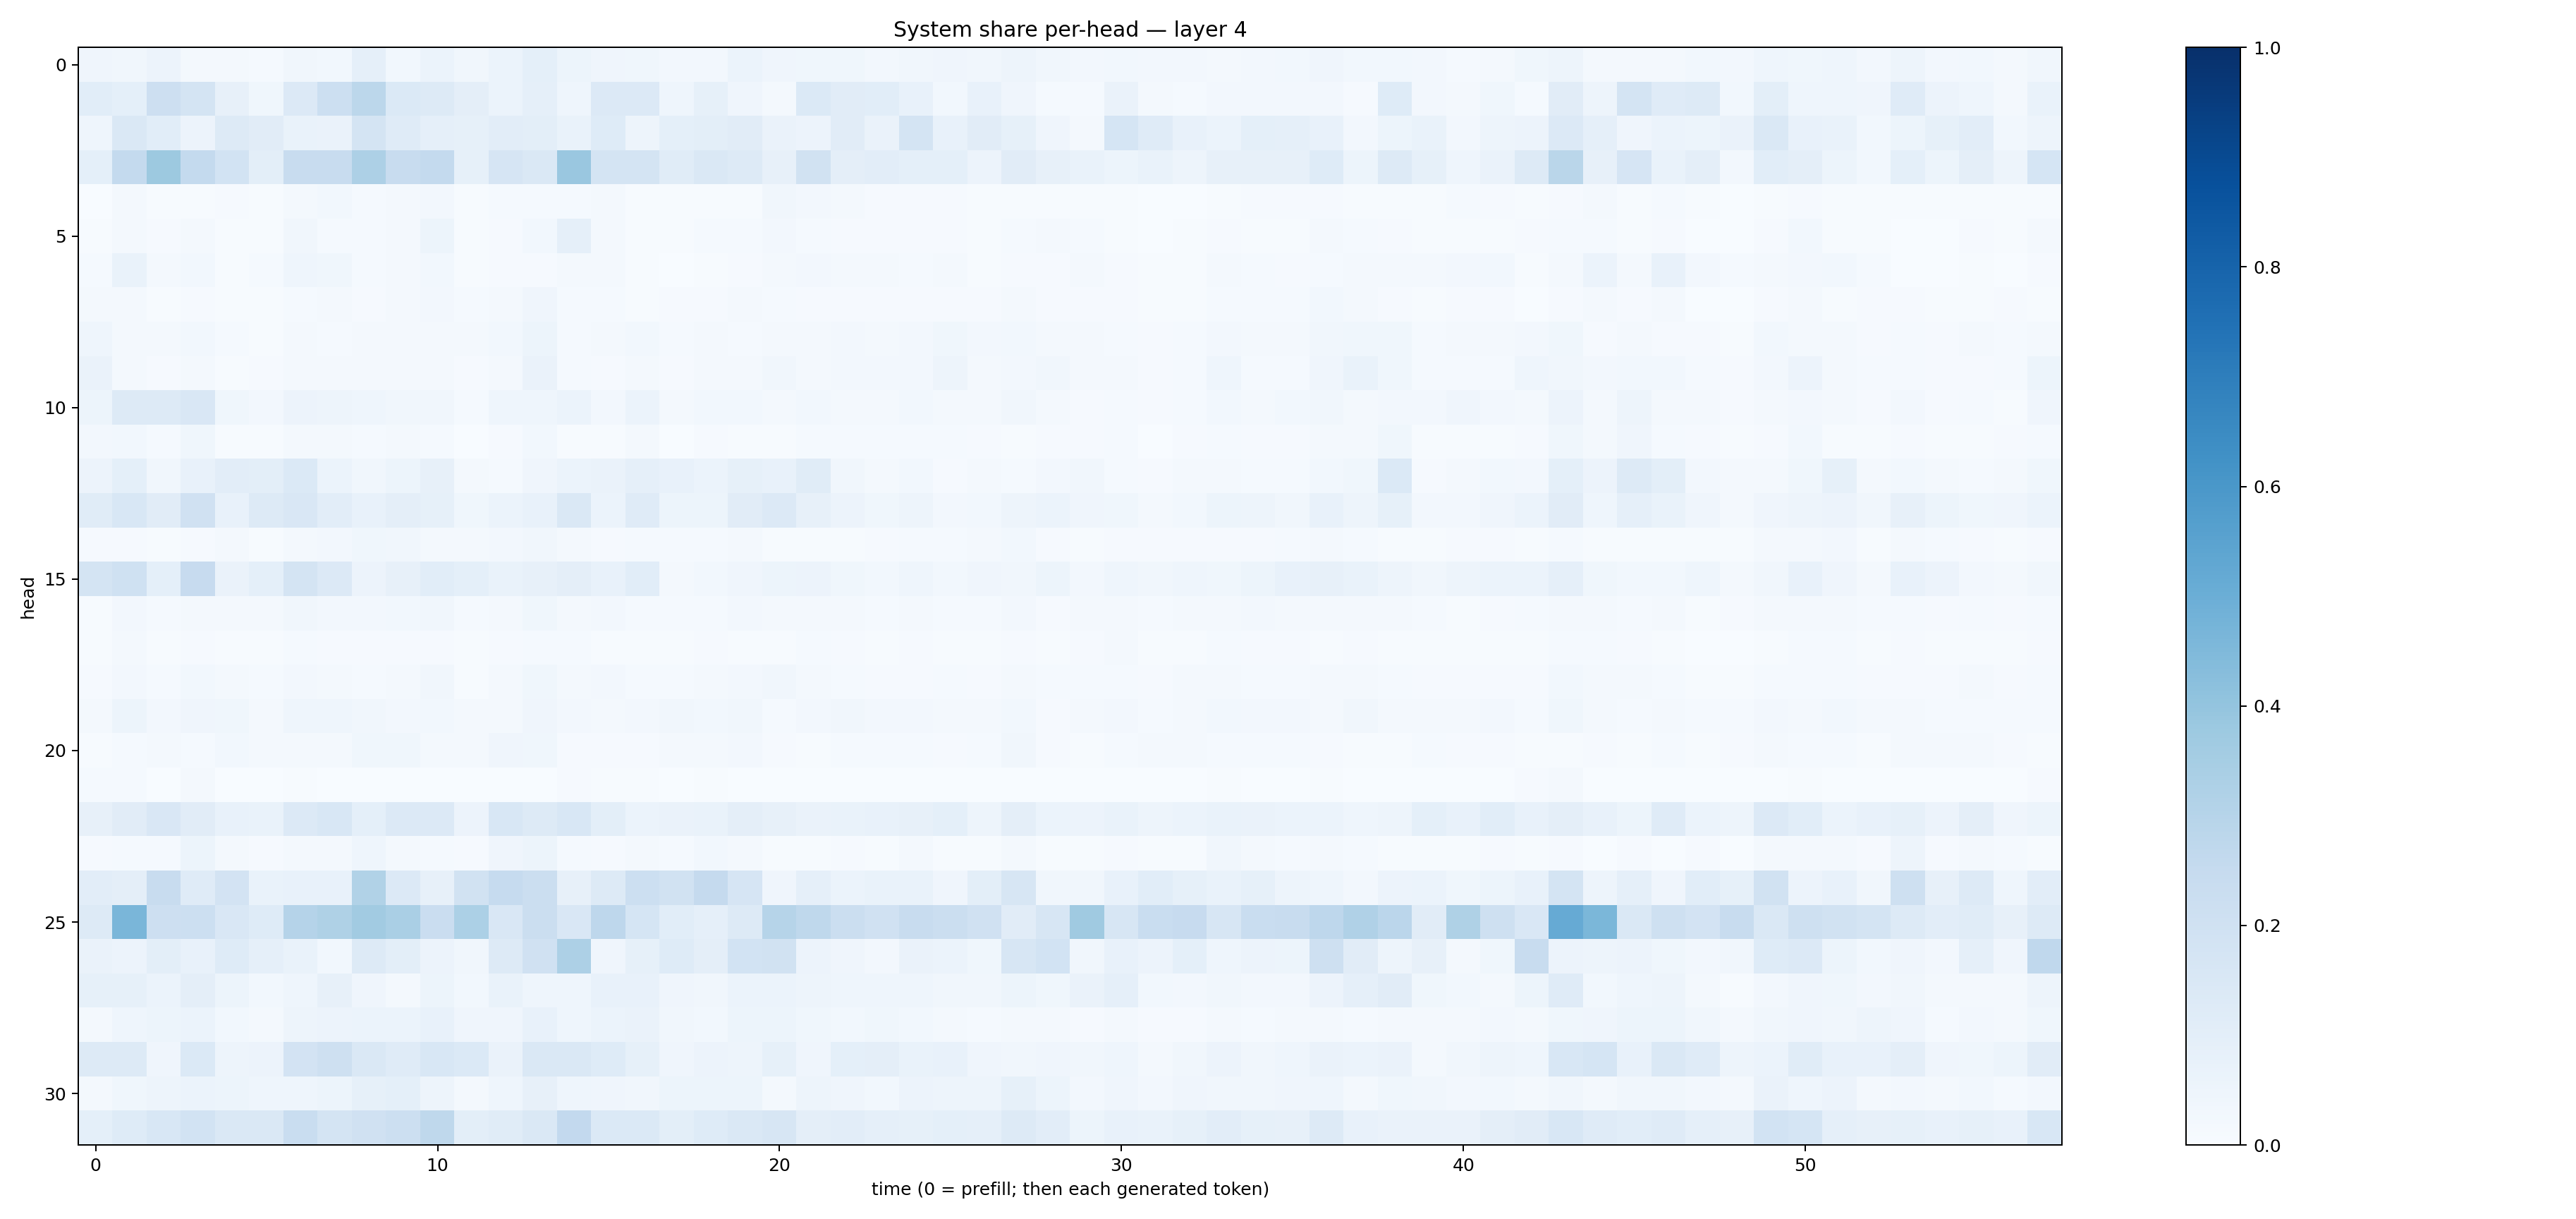

Data behind this chart, as committed beside it:
0.03944824, 0.033509593, 0.054744367, 0.017812023, 0.02127611, 0.014703293, 0.03179627, 0.030472526, 0.08857575, 0.031161731, 0.059773367, 0.03275446, 0.06122314, 0.090971544, 0.051499337, 0.03941831, 0.036760993, 0.025458157, 0.027175471, 0.060556654, 0.04201999, 0.038753625, 0.03564346, 0.02363682
0.1068, 0.09246, 0.2119, 0.1787, 0.07849, 0.03724, 0.136, 0.216, 0.2786, 0.1394, 0.1282, 0.09512, 0.05996, 0.08718, 0.04551, 0.1364, 0.1367, 0.04519, 0.08231, 0.04122, 0.02309, 0.138, 0.1115, 0.1092
0.04527, 0.1412, 0.1087, 0.05594, 0.1309, 0.1097, 0.07005, 0.06387, 0.1778, 0.1175, 0.08893, 0.0833, 0.1051, 0.09787, 0.06708, 0.1211, 0.04865, 0.09064, 0.09773, 0.1119, 0.06376, 0.05589, 0.1126, 0.06569
0.09008, 0.2551, 0.3776, 0.2561, 0.1849, 0.09946, 0.2354, 0.2378, 0.3249, 0.2364, 0.2555, 0.08423, 0.1669, 0.1472, 0.385, 0.175, 0.179, 0.117, 0.1431, 0.1295, 0.08064, 0.1879, 0.09603, 0.1041
0.003379, 0.01752, 0.006152, 0.00768, 0.008269, 0.005354, 0.02109, 0.02797, 0.01405, 0.0158, 0.02718, 0.006293, 0.0119, 0.01452, 0.01521, 0.01741, 0.004664, 0.00532, 0.005859, 0.007516, 0.03166, 0.02587, 0.01764, 0.01164
0.005586, 0.02314, 0.009659, 0.01733, 0.00676, 0.006917, 0.03165, 0.01436, 0.01192, 0.01584, 0.05166, 0.005882, 0.01065, 0.02743, 0.08724, 0.02218, 0.00717, 0.00644, 0.01204, 0.01419, 0.02514, 0.01553, 0.0113, 0.008582
0.01174, 0.06819, 0.01676, 0.03088, 0.007204, 0.01294, 0.04308, 0.03852, 0.01408, 0.0165, 0.0277, 0.00585, 0.008332, 0.01146, 0.01808, 0.02136, 0.004971, 0.003856, 0.005724, 0.008905, 0.01966, 0.0272, 0.02228, 0.01672
0.01743, 0.02334, 0.007729, 0.008247, 0.007358, 0.006493, 0.01479, 0.02273, 0.01132, 0.02333, 0.02578, 0.01528, 0.02021, 0.04031, 0.01342, 0.0144, 0.006037, 0.008641, 0.008477, 0.01805, 0.01494, 0.00872, 0.01114, 0.01001
0.0467, 0.01934, 0.01803, 0.03053, 0.013, 0.007341, 0.0167, 0.01508, 0.02175, 0.01869, 0.02263, 0.01659, 0.03022, 0.05097, 0.01347, 0.02103, 0.02969, 0.01284, 0.01568, 0.01559, 0.02274, 0.0205, 0.02435, 0.02264
0.06343, 0.01663, 0.009498, 0.02222, 0.007491, 0.008872, 0.01776, 0.01745, 0.01788, 0.01706, 0.01829, 0.008951, 0.02323, 0.06595, 0.01205, 0.0101, 0.02293, 0.009831, 0.01629, 0.01679, 0.03175, 0.0212, 0.02479, 0.0254
0.05295, 0.1272, 0.1311, 0.1511, 0.03767, 0.02554, 0.05508, 0.0504, 0.04655, 0.03277, 0.03514, 0.01294, 0.04643, 0.04319, 0.06231, 0.02368, 0.05872, 0.01903, 0.03072, 0.02975, 0.01878, 0.02861, 0.02054, 0.02157
0.02402, 0.03124, 0.01251, 0.0361, 0.004491, 0.006404, 0.01656, 0.0172, 0.01242, 0.01725, 0.01436, 0.002975, 0.008777, 0.02862, 0.006772, 0.007397, 0.01679, 0.0035, 0.01153, 0.006478, 0.005625, 0.01516, 0.0133, 0.01417
0.05684, 0.09153, 0.032, 0.07277, 0.1049, 0.1013, 0.1388, 0.05981, 0.03311, 0.05369, 0.08153, 0.0212, 0.01178, 0.04043, 0.06158, 0.06265, 0.08677, 0.07715, 0.0611, 0.08549, 0.07535, 0.1139, 0.0348, 0.01823
0.1162, 0.153, 0.1117, 0.1992, 0.0774, 0.1251, 0.1514, 0.1016, 0.07138, 0.09713, 0.08294, 0.03715, 0.05863, 0.07776, 0.1425, 0.0595, 0.1181, 0.05174, 0.05363, 0.11, 0.1347, 0.08027, 0.0581, 0.03684
0.008583, 0.008448, 0.006769, 0.01105, 0.01635, 0.007061, 0.01831, 0.02477, 0.03547, 0.03179, 0.0174, 0.02259, 0.02359, 0.03424, 0.01803, 0.009022, 0.01388, 0.01425, 0.01519, 0.01941, 0.00759, 0.005804, 0.007015, 0.00967
0.1757, 0.201, 0.09232, 0.2442, 0.06487, 0.09001, 0.1741, 0.136, 0.05587, 0.081, 0.1086, 0.09091, 0.06869, 0.07903, 0.09715, 0.07758, 0.1059, 0.02224, 0.02844, 0.03936, 0.0515, 0.05571, 0.03563, 0.02863
0.007132, 0.02542, 0.01534, 0.0191, 0.01718, 0.01576, 0.03198, 0.02559, 0.02681, 0.02855, 0.03483, 0.01397, 0.0165, 0.03693, 0.02093, 0.02723, 0.01445, 0.01536, 0.0131, 0.02709, 0.02306, 0.02279, 0.0217, 0.0127
0.00645, 0.01594, 0.005933, 0.01033, 0.006241, 0.005156, 0.01513, 0.009695, 0.009828, 0.009335, 0.009189, 0.005371, 0.01011, 0.01272, 0.014, 0.005452, 0.004849, 0.005627, 0.01015, 0.00633, 0.006264, 0.01172, 0.009432, 0.00706
0.01028, 0.02622, 0.01199, 0.03082, 0.01929, 0.01519, 0.02653, 0.0219, 0.01552, 0.01793, 0.03363, 0.007622, 0.02148, 0.03828, 0.01668, 0.02372, 0.01348, 0.01514, 0.02236, 0.02492, 0.0334, 0.02066, 0.01424, 0.01103
0.02152, 0.05194, 0.02565, 0.0398, 0.03848, 0.02273, 0.04357, 0.04625, 0.03339, 0.02673, 0.02754, 0.01818, 0.02292, 0.04175, 0.02413, 0.01692, 0.02642, 0.03154, 0.0296, 0.0347, 0.01553, 0.02382, 0.03135, 0.02376
0.004959, 0.01257, 0.02048, 0.01365, 0.0293, 0.01917, 0.0213, 0.02196, 0.03796, 0.03553, 0.01828, 0.01836, 0.04183, 0.03572, 0.009924, 0.00849, 0.01107, 0.02018, 0.01991, 0.02688, 0.008483, 0.006141, 0.01353, 0.01288
0.01263, 0.01362, 0.002369, 0.02121, 0.001237, 0.001301, 0.005605, 0.002781, 0.002006, 0.003327, 0.003279, 0.0006548, 0.003232, 0.003211, 0.0115, 0.006712, 0.006112, 0.00099, 0.005608, 0.001762, 0.00347, 0.003275, 0.001283, 0.001419
0.079, 0.1113, 0.1492, 0.1115, 0.07502, 0.06936, 0.1351, 0.1527, 0.09356, 0.1337, 0.136, 0.05757, 0.1556, 0.129, 0.1535, 0.0985, 0.06153, 0.0653, 0.06813, 0.09712, 0.07888, 0.06488, 0.06794, 0.07339
0.009391, 0.0131, 0.01527, 0.0519, 0.01938, 0.01061, 0.01704, 0.01746, 0.04414, 0.02293, 0.01475, 0.01119, 0.04101, 0.0515, 0.01544, 0.008223, 0.02203, 0.01207, 0.03007, 0.01896, 0.005253, 0.006673, 0.009026, 0.007607
0.1018, 0.09523, 0.2407, 0.1177, 0.1814, 0.06887, 0.07148, 0.0777, 0.3144, 0.1356, 0.07911, 0.1924, 0.247, 0.2189, 0.08189, 0.1276, 0.2154, 0.1919, 0.2534, 0.1654, 0.04052, 0.08676, 0.06169, 0.06916
0.1279, 0.4648, 0.2147, 0.2156, 0.1508, 0.1236, 0.3012, 0.3239, 0.3624, 0.3385, 0.2271, 0.3314, 0.1491, 0.2195, 0.1517, 0.2763, 0.1703, 0.1082, 0.08977, 0.1283, 0.3004, 0.2729, 0.2209, 0.1978
0.06333, 0.05736, 0.09886, 0.07617, 0.123, 0.08754, 0.06919, 0.02914, 0.1306, 0.09959, 0.05742, 0.03468, 0.1259, 0.1955, 0.3276, 0.04277, 0.084, 0.1223, 0.09641, 0.184, 0.1919, 0.05642, 0.04, 0.02598
0.08307, 0.08257, 0.06242, 0.09525, 0.05082, 0.02912, 0.04634, 0.07813, 0.03999, 0.02265, 0.05278, 0.02764, 0.06717, 0.04639, 0.04323, 0.07296, 0.07054, 0.04261, 0.03447, 0.06074, 0.05866, 0.04883, 0.04561, 0.04378
0.01979, 0.04415, 0.0517, 0.06064, 0.03053, 0.01775, 0.04744, 0.05559, 0.06004, 0.05972, 0.07217, 0.04269, 0.04033, 0.0755, 0.04635, 0.05885, 0.06577, 0.03391, 0.02945, 0.05143, 0.05267, 0.03889, 0.0307, 0.03586
0.1278, 0.1299, 0.04059, 0.1379, 0.04897, 0.0547, 0.1812, 0.2057, 0.1425, 0.118, 0.1534, 0.1392, 0.0632, 0.1409, 0.1469, 0.1213, 0.08272, 0.03943, 0.05554, 0.04957, 0.08568, 0.04124, 0.09072, 0.09647
0.01589, 0.03854, 0.04913, 0.06172, 0.05332, 0.04463, 0.04615, 0.05134, 0.08514, 0.09128, 0.04764, 0.01716, 0.04411, 0.07917, 0.04417, 0.03985, 0.03395, 0.05262, 0.05155, 0.05155, 0.0229, 0.04776, 0.04235, 0.03086
0.09041, 0.1247, 0.1558, 0.1871, 0.1432, 0.1412, 0.2314, 0.1758, 0.1971, 0.2179, 0.2709, 0.09909, 0.1146, 0.1438, 0.2595, 0.1369, 0.1385, 0.09777, 0.1245, 0.1453, 0.1584, 0.09407, 0.1037, 0.08634
